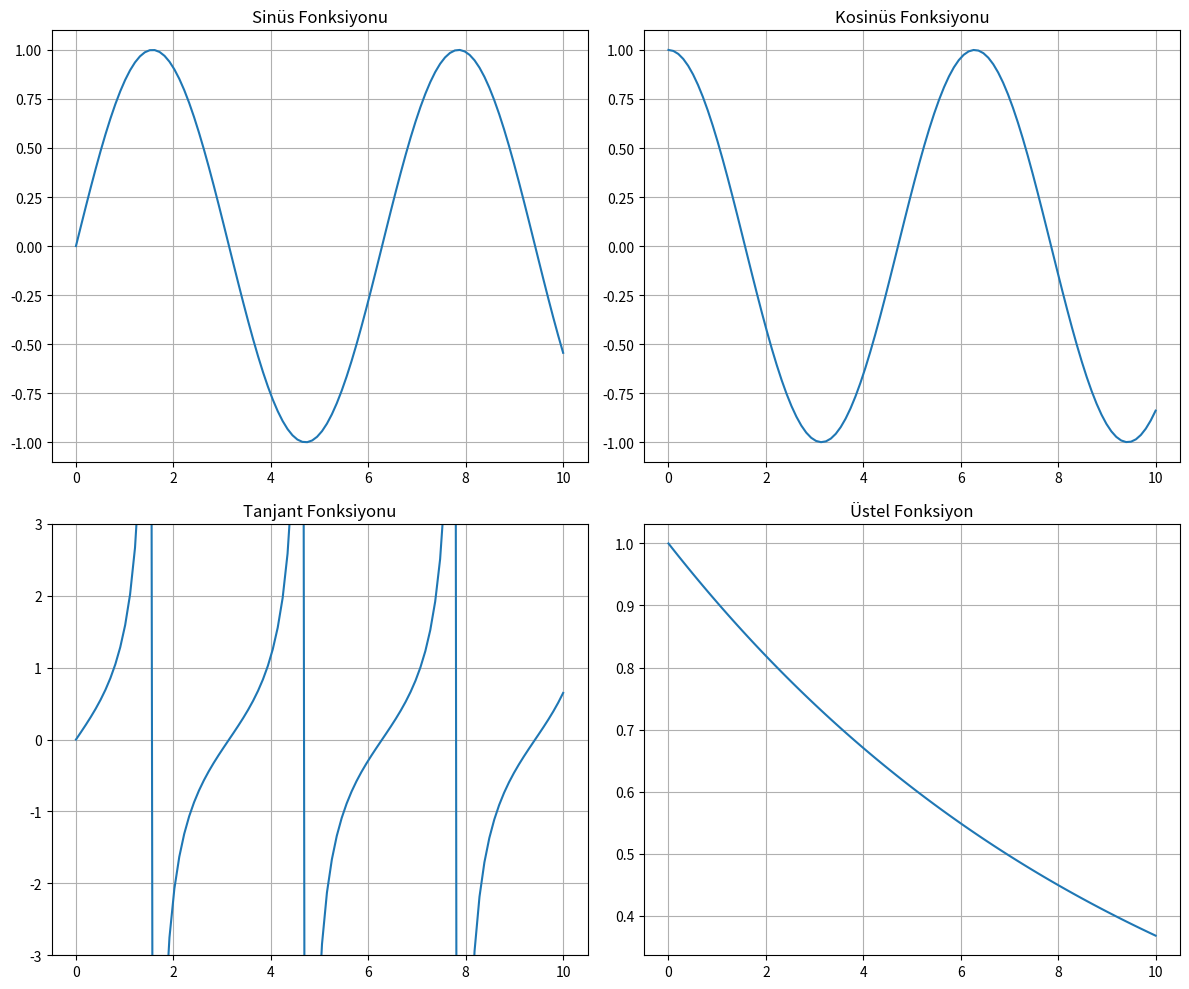

The script that saved this image: (Note: this script raises an exception after producing the figure.)

import matplotlib.pyplot as plt
import numpy as np



x = np.linspace(0, 10, 100)
y1 = np.sin(x)
y2 = np.cos(x)
y3 = np.tan(x)
y4 = np.exp(-x/10)



plt.figure(figsize=(12, 10))



plt.subplot(2, 2, 1)  # 2 satır, 2 sütun, 1. pozisyon
plt.plot(x, y1)
plt.title('Sinüs Fonksiyonu')
plt.grid(True)



plt.subplot(2, 2, 2)  # 2 satır, 2 sütun, 2. pozisyon
plt.plot(x, y2)
plt.title('Kosinüs Fonksiyonu')
plt.grid(True)



plt.subplot(2, 2, 3)  # 2 satır, 2 sütun, 3. pozisyon
plt.plot(x, y3)
plt.title('Tanjant Fonksiyonu')
plt.grid(True)
plt.ylim(-3, 3)  # Y ekseni sınırları



plt.subplot(2, 2, 4)  # 2 satır, 2 sütun, 4. pozisyon
plt.plot(x, y4)
plt.title('Üstel Fonksiyon')
plt.grid(True)

plt.tight_layout()  # Grafiklerin düzgün yerleşmesi için
plt.savefig('Matplotlib101/basit_alt_grafikler.png')
plt.close()

print("Basit alt grafikler oluşturuldu.")



fig, axes = plt.subplots(2, 2, figsize=(12, 10))



axes = axes.flatten()



axes[0].plot(x, y1, 'r')
axes[0].set_title('Sinüs Fonksiyonu')
axes[0].set_xlabel('x')
axes[0].set_ylabel('sin(x)')
axes[0].grid(True)



axes[1].plot(x, y2, 'g')
axes[1].set_title('Kosinüs Fonksiyonu')
axes[1].set_xlabel('x')
axes[1].set_ylabel('cos(x)')
axes[1].grid(True)



axes[2].plot(x, y3, 'b')
axes[2].set_title('Tanjant Fonksiyonu')
axes[2].set_xlabel('x')
axes[2].set_ylabel('tan(x)')
axes[2].grid(True)
axes[2].set_ylim(-3, 3)



axes[3].plot(x, y4, 'm')
axes[3].set_title('Üstel Fonksiyon')
axes[3].set_xlabel('x')
axes[3].set_ylabel('exp(-x/10)')
axes[3].grid(True)

plt.tight_layout()
plt.savefig('Matplotlib101/oo_alt_grafikler.png')
plt.close()

print("Nesne yönelimli alt grafikler oluşturuldu.")




import matplotlib.gridspec as gridspec

fig = plt.figure(figsize=(12, 10))



gs = gridspec.GridSpec(3, 3)



ax1 = fig.add_subplot(gs[0, :])
ax1.plot(x, y1, 'r')
ax1.set_title('İlk Satır: Tüm Sütunlar')
ax1.grid(True)



ax2 = fig.add_subplot(gs[1, :2])
ax2.plot(x, y2, 'g')
ax2.set_title('İkinci Satır: İlk İki Sütun')
ax2.grid(True)



ax3 = fig.add_subplot(gs[1, 2])
ax3.plot(x, y3, 'b')
ax3.set_title('İkinci Satır: Son Sütun')
ax3.grid(True)



ax4 = fig.add_subplot(gs[2, :])
ax4.plot(x, y4, 'm')
ax4.set_title('Üçüncü Satır: Tüm Sütunlar')
ax4.grid(True)

plt.tight_layout()
plt.savefig('Matplotlib101/gridspec_alt_grafikler.png')
plt.close()

print("GridSpec ile alt grafikler oluşturuldu.")




np.random.seed(42)
data = np.random.normal(0, 1, 1000)
x_scatter = np.random.rand(50)
y_scatter = np.random.rand(50)

fig, axes = plt.subplots(2, 2, figsize=(12, 10))



axes[0, 0].plot(x, y1, 'r-')
axes[0, 0].set_title('Çizgi Grafiği')
axes[0, 0].grid(True)



axes[0, 1].scatter(x_scatter, y_scatter, c=x_scatter, cmap='viridis', s=100*y_scatter)
axes[0, 1].set_title('Saçılım Grafiği')
axes[0, 1].grid(True)



axes[1, 0].hist(data, bins=30, alpha=0.7, color='green')
axes[1, 0].set_title('Histogram')
axes[1, 0].grid(True)



categories = ['A', 'B', 'C', 'D', 'E']
values = np.random.rand(5) * 10
axes[1, 1].bar(categories, values, color='purple')
axes[1, 1].set_title('Çubuk Grafiği')
axes[1, 1].grid(True)

plt.tight_layout()
plt.savefig('Matplotlib101/farkli_tur_grafikler.png')
plt.close()

print("Farklı türde grafikler oluşturuldu.")



fig, (ax1, ax2, ax3) = plt.subplots(3, 1, figsize=(12, 10), sharex=True)

ax1.plot(x, y1, 'r')
ax1.set_title('Sinüs Fonksiyonu')
ax1.grid(True)

ax2.plot(x, y2, 'g')
ax2.set_title('Kosinüs Fonksiyonu')
ax2.grid(True)

ax3.plot(x, y4, 'b')
ax3.set_title('Üstel Fonksiyon')
ax3.set_xlabel('X Ekseni (Paylaşılan)')
ax3.grid(True)

plt.tight_layout()
plt.savefig('Matplotlib101/paylasilanx_alt_grafikler.png')
plt.close()

print("X eksenini paylaşan alt grafikler oluşturuldu.")



fig, (ax1, ax2, ax3) = plt.subplots(1, 3, figsize=(15, 5), sharey=True)

ax1.plot(x, y1, 'r')
ax1.set_title('Sinüs Fonksiyonu')
ax1.set_ylabel('Y Ekseni (Paylaşılan)')
ax1.grid(True)

ax2.plot(x, y2, 'g')
ax2.set_title('Kosinüs Fonksiyonu')
ax2.grid(True)

ax3.plot(x, y1 + y2, 'b')
ax3.set_title('Sinüs + Kosinüs')
ax3.grid(True)

plt.tight_layout()
plt.savefig('Matplotlib101/paylasilany_alt_grafikler.png')
plt.close()

print("Y eksenini paylaşan alt grafikler oluşturuldu.")




fig, ax = plt.subplots(figsize=(10, 8))



ax.plot(x, y1, 'r', label='Sinüs')
ax.set_title('Ana Grafik: Sinüs Fonksiyonu')
ax.set_xlabel('X Ekseni')
ax.set_ylabel('Y Ekseni')
ax.legend(loc='upper right')
ax.grid(True)



axins = ax.inset_axes([0.6, 0.1, 0.35, 0.35])  # [sol, alt, genişlik, yükseklik]
axins.plot(x, y2, 'g', label='Kosinüs')
axins.set_title('İç Grafik: Kosinüs')
axins.grid(True)
axins.legend()



x1, x2, y1, y2 = 2, 4, -0.5, 0.5  # Vurgulanacak bölge
ax.indicate_inset_zoom(axins)  # Ana grafikte kutu göster



axins.set_xlim(x1, x2)
axins.set_ylim(y1, y2)

plt.savefig('Matplotlib101/ic_ice_grafikler.png')
plt.close()

print("İç içe grafikler oluşturuldu.")




from mpl_toolkits.mplot3d import Axes3D



x = np.linspace(-5, 5, 50)
y = np.linspace(-5, 5, 50)
X, Y = np.meshgrid(x, y)
Z1 = np.sin(np.sqrt(X**2 + Y**2))
Z2 = np.cos(np.sqrt(X**2 + Y**2))

fig = plt.figure(figsize=(15, 7))



ax1 = fig.add_subplot(1, 2, 1, projection='3d')
surf1 = ax1.plot_surface(X, Y, Z1, cmap='viridis')
ax1.set_title('3D Yüzey: Sinüs')
fig.colorbar(surf1, ax=ax1, shrink=0.5, aspect=5)



ax2 = fig.add_subplot(1, 2, 2, projection='3d')
surf2 = ax2.plot_wireframe(X, Y, Z2, color='red')
ax2.set_title('3D Tel Kafes: Kosinüs')

plt.tight_layout()
plt.savefig('Matplotlib101/3d_alt_grafikler.png')
plt.close()

print("3D alt grafikler oluşturuldu.")

